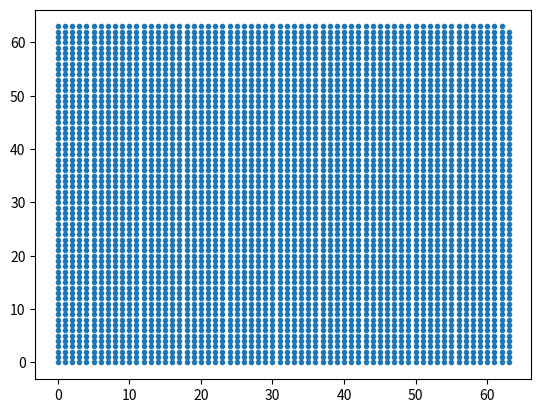

This figure's Python source:
import random as rnd
import matplotlib.pyplot as plt

class Percolation_NZ:
	L = 64			# Linear dimension
	N = L*L 		# Total dimension
	EMPTY = -N-1	# Empty site label

	ptr = []		# Array of pointer
	nn = []			# Nearest neighbors
	order = []		# Occupation order

	Big = []

	def __init__(self):
		self.ptr = [None] * self.N
		for i in range(self.N):
			temp = [None] * 4
			self.nn.append(temp)
		self.order = [None] * self.N
		self.Big = [None] * self.N
		self.Big[0] = 0

	def boundaries(self):
		for i in range(self.N):
			self.nn[i][0] = (i+1)%self.N
			self.nn[i][1] = (i+self.N-1)%self.N
			self.nn[i][2] = (i+self.L)%self.N
			self.nn[i][3] = (i+self.N-self.L)%self.N
			if i%self.L == 0:
				self.nn[i][1] = i+self.L-1
			if (i+1)%self.L == 0:
				self.nn[i][0] = i-self.L+1

	def permutation(self):
		temp = 0

		for i in range(self.N):
			self.order[i] = i
		for i in range(self.N):
			rand = rnd.randint(0,self.N-i-1)
			j = i + rand
			temp = self.order[i]
			self.order[i] = self.order[j]
			self.order[j] = temp

	def findroot(self,i):
		if self.ptr[i]<0:
			return i
		return self.findroot(self.ptr[i])

	def percolate(self):
		i,j = 0,0
		s1,s2 = 0,0
		r1,r2 = 0,0
		big = 0

		for i in range(self.N):
			self.ptr[i] = self.EMPTY
		for i in range(self.N):
			r1 = s1 = self.order[i]
			self.ptr[s1] = -1
			for j in range(4):
				s2 = self.nn[s1][j]
				if self.ptr[s2] != self.EMPTY:
					r2 = self.findroot(s2)
					if r2 != r1:
						if self.ptr[r1] > self.ptr[r2]:
							self.ptr[r2] += self.ptr[r1]
							self.ptr[r1] = r2
							r1 = r2
						else:
							self.ptr[r1] += self.ptr[r2]
							self.ptr[r2] = r1
						if -self.ptr[r1] > big:
							big = -self.ptr[r1]
			if i > 0:
				self.Big[i] = float(big)/float(i)

p = Percolation_NZ()
p.boundaries()
p.permutation()
p.percolate()

array = []
for x in range(p.L):
	temp = []
	for y in range(1,p.L+1):
		temp.append(y+p.L*x)
	array.append(temp)

X = []
Y = []
for order in p.order:
	for x in range(p.L):
		for y in range(p.L):
			if array[x][y] == order:
				X.append(x)
				Y.append(y)

plt.plot(X,Y,'.')
plt.show()